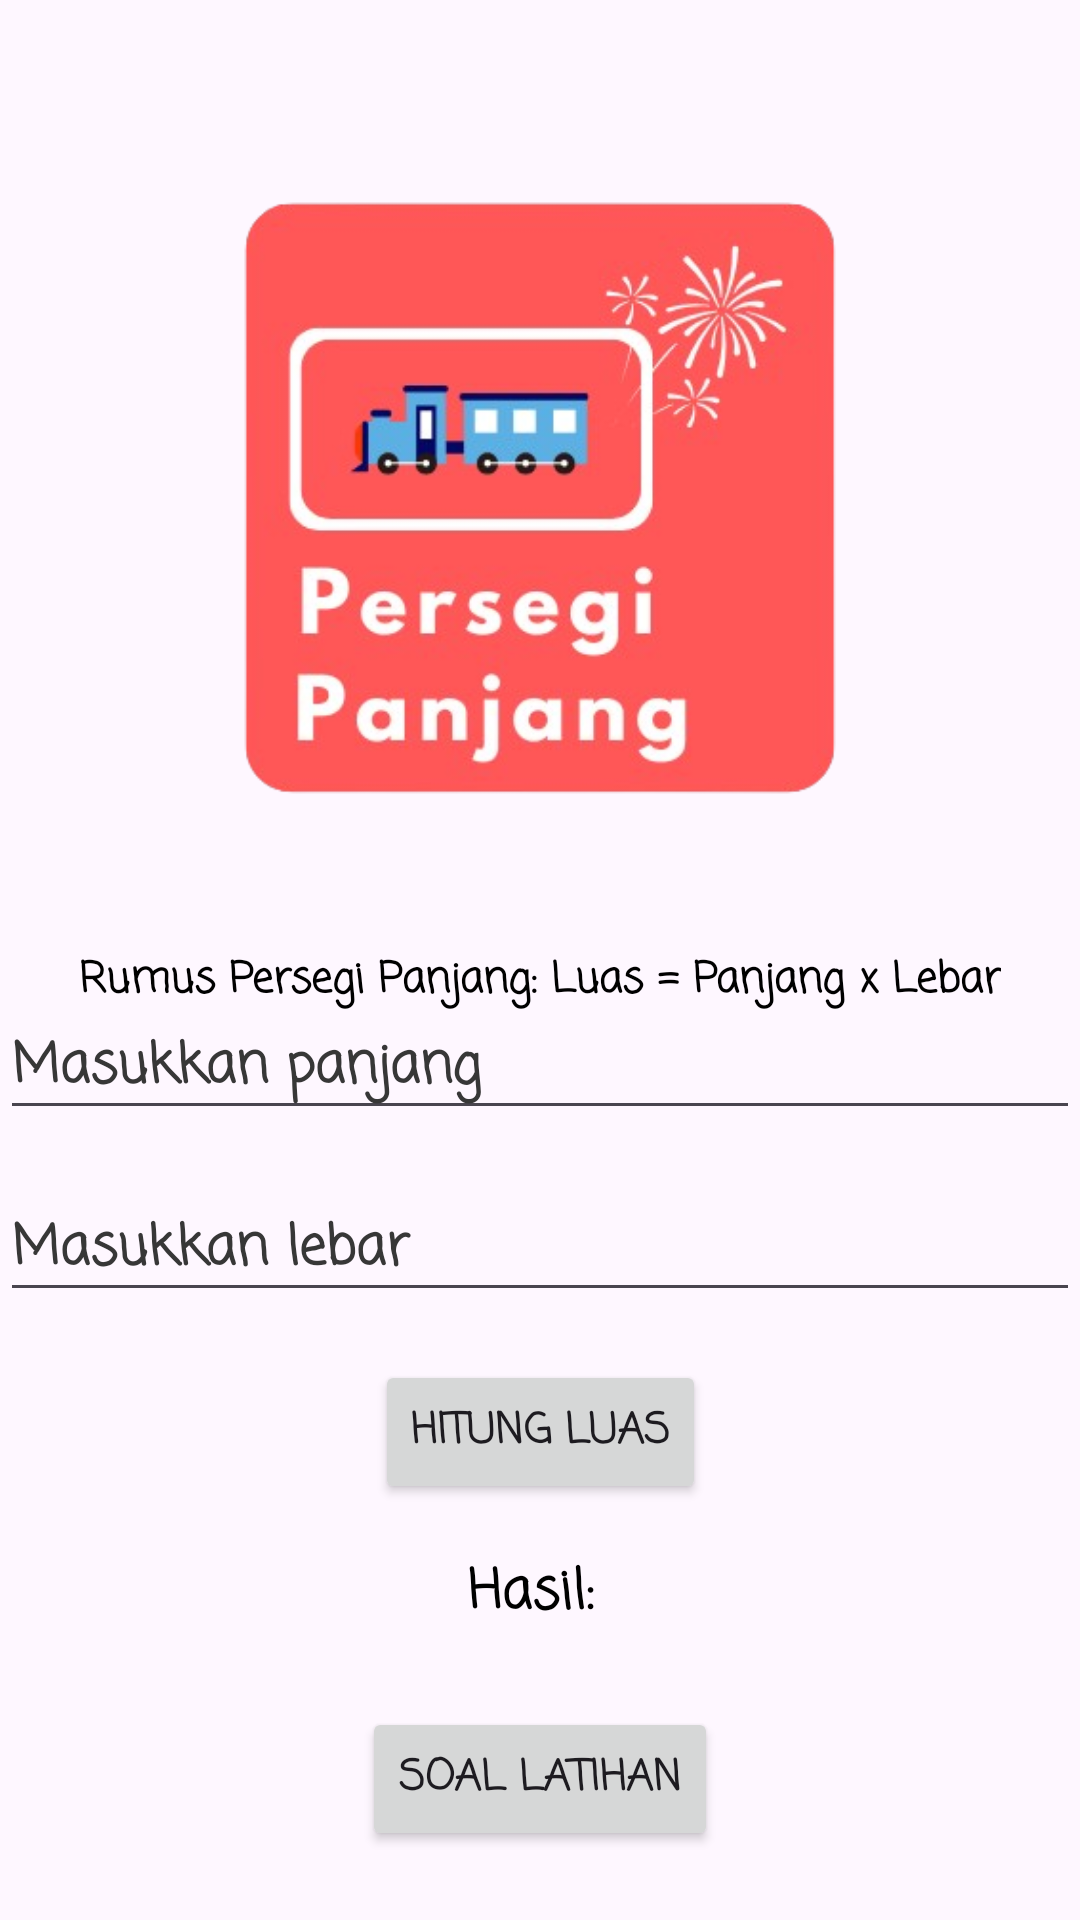

Produce the Android XML layout that renders to this screen, including the resource entries it uses.
<!-- AndroidManifest.xml: application theme Theme.Edukasi -->
<!-- res/layout/activity_persegi_panjang.xml -->
<?xml version="1.0" encoding="utf-8"?>
<androidx.constraintlayout.widget.ConstraintLayout xmlns:android="http://schemas.android.com/apk/res/android"
    xmlns:app="http://schemas.android.com/apk/res-auto"
    xmlns:tools="http://schemas.android.com/tools"
    android:id="@+id/main"
    android:layout_width="match_parent"
    android:layout_height="match_parent"
    android:background="@drawable/background"
    tools:context=".PersegiPanjangActivity">

    <ImageView
        android:id="@+id/imageViewPersegiPanjang"
        android:layout_width="300dp"
        android:layout_height="300dp"
        android:layout_marginTop="16dp"
        app:layout_constraintEnd_toEndOf="parent"
        app:layout_constraintStart_toStartOf="parent"
        app:layout_constraintTop_toTopOf="parent"
        app:srcCompat="@drawable/persegi_panjang_icon" />

    <EditText
        android:id="@+id/editTextPanjang"
        android:layout_width="0dp"
        android:layout_height="wrap_content"
        android:layout_marginTop="16dp"
        android:fontFamily="casual"
        android:hint="Masukkan panjang"
        android:inputType="numberDecimal"
        android:textColor="#424242"
        android:textColorHint="#373737"
        android:textStyle="bold"
        app:layout_constraintEnd_toEndOf="parent"
        app:layout_constraintStart_toStartOf="parent"
        app:layout_constraintTop_toBottomOf="@id/imageViewPersegiPanjang" />

    <EditText
        android:id="@+id/editTextLebar"
        android:layout_width="0dp"
        android:layout_height="wrap_content"
        android:layout_marginTop="16dp"
        android:fontFamily="casual"
        android:hint="Masukkan lebar"
        android:inputType="numberDecimal"
        android:textColorHint="#373737"
        android:textStyle="bold"
        app:layout_constraintEnd_toEndOf="parent"
        app:layout_constraintStart_toStartOf="parent"
        app:layout_constraintTop_toBottomOf="@id/editTextPanjang" />

    <Button
        android:id="@+id/buttonHitung"
        android:layout_width="wrap_content"
        android:layout_height="wrap_content"
        android:layout_marginTop="16dp"
        android:fontFamily="casual"
        android:text="Hitung Luas"
        android:textStyle="bold"
        app:layout_constraintEnd_toEndOf="parent"
        app:layout_constraintStart_toStartOf="parent"
        app:layout_constraintTop_toBottomOf="@id/editTextLebar" />

    <TextView
        android:id="@+id/textViewHasil"
        android:layout_width="wrap_content"
        android:layout_height="wrap_content"
        android:layout_marginTop="16dp"
        android:fontFamily="casual"
        android:text="Hasil: "
        android:textColor="#000000"
        android:textSize="18sp"
        android:textStyle="bold"
        app:layout_constraintEnd_toEndOf="parent"
        app:layout_constraintStart_toStartOf="parent"
        app:layout_constraintTop_toBottomOf="@id/buttonHitung" />

    <Button
        android:id="@+id/buttonSoal"
        android:layout_width="wrap_content"
        android:layout_height="wrap_content"
        android:layout_marginTop="24dp"
        android:fontFamily="casual"
        android:text="Soal Latihan"
        android:textStyle="bold"
        app:layout_constraintEnd_toEndOf="parent"
        app:layout_constraintStart_toStartOf="parent"
        app:layout_constraintTop_toBottomOf="@id/textViewHasil" />

    <ImageView
        android:id="@+id/arrow_left"
        android:layout_width="40dp"
        android:layout_height="40dp"
        android:layout_marginStart="40dp"
        android:layout_marginTop="50dp"
        app:layout_constraintStart_toStartOf="parent"
        app:layout_constraintTop_toTopOf="parent"
        app:srcCompat="@drawable/arrow_left" />

    <TextView
        android:id="@+id/textViewRumus"
        android:layout_width="wrap_content"
        android:layout_height="wrap_content"
        android:fontFamily="casual"
        android:text="Rumus Persegi Panjang: Luas = Panjang x Lebar"
        android:textColor="#000000"
        android:textStyle="bold"
        app:layout_constraintEnd_toEndOf="parent"
        app:layout_constraintStart_toStartOf="parent"
        app:layout_constraintTop_toBottomOf="@id/imageViewPersegiPanjang" />

</androidx.constraintlayout.widget.ConstraintLayout>
<!-- resources referenced by this layout -->
<resources>
  <!-- drawable persegi_panjang_icon: png bitmap (drawable, 95620 bytes) -->
  <style name="Theme.Edukasi" parent="Base.Theme.Edukasi" />
  <style name="Base.Theme.Edukasi" parent="Theme.Material3.DayNight.NoActionBar">
          
          
      </style>
</resources>
